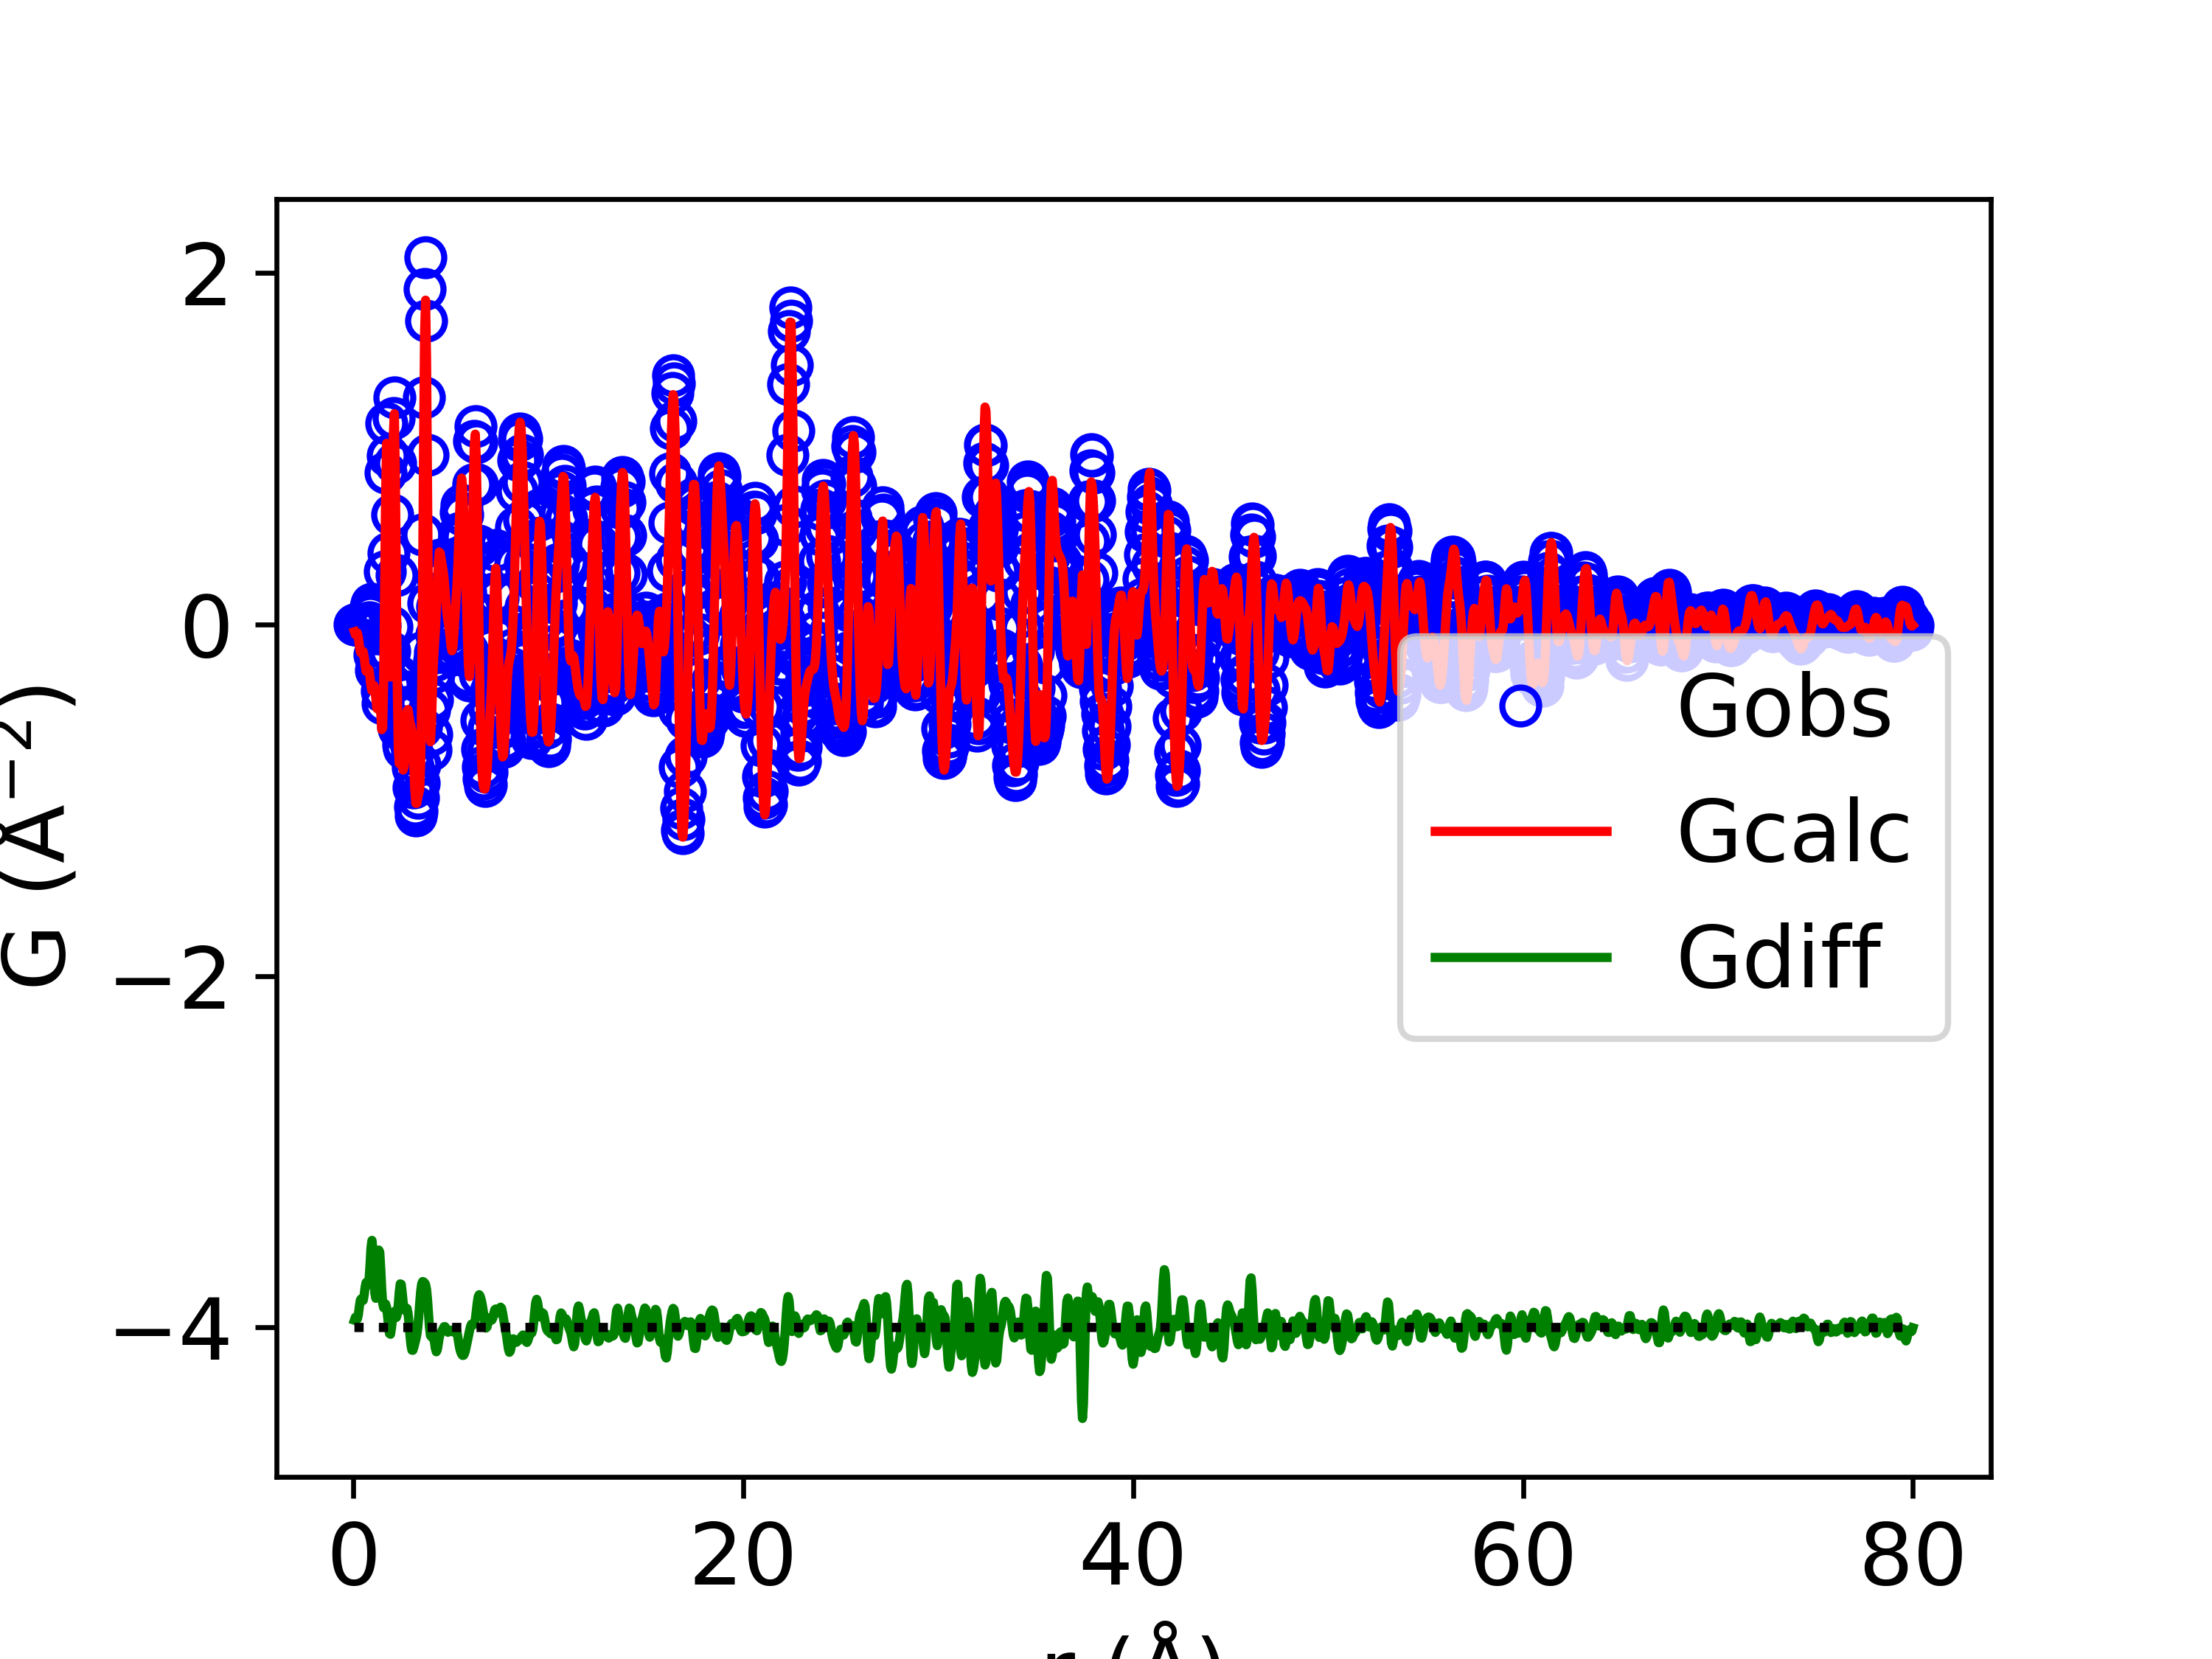

Values plotted in this chart, from the file beside it:
x, yobs, ycalc, ydiff
0.05, 1.179656790183192e-12, -0.0415, 0.0415
0.1, -1.8659604089361223e-10, -0.05796, 0.05796
0.15, -1.1447103210700888e-08, -0.05118, 0.05118
0.2, -1.3924244250775857e-07, -0.04797, 0.04797
0.25, -3.177897859493015e-07, -0.07151, 0.07151
0.3, 4.044838253418031e-06, -0.1164, 0.1164
0.35, 3.673778205342797e-05, -0.1539, 0.154
0.4, 0.0001497, -0.163, 0.1631
0.45, 0.0003493, -0.1528, 0.1531
0.5, 0.0003484, -0.1538, 0.1542
0.55, -0.00073, -0.1851, 0.1844
0.6, -0.004133, -0.2333, 0.2291
0.65, -0.01003, -0.2658, 0.2558
0.7, -0.01508, -0.2661, 0.251
0.75, -0.0112, -0.2523, 0.2411
0.8, 0.01105, -0.2594, 0.2704
0.85, 0.05343, -0.3008, 0.3543
0.9, 0.1003, -0.3524, 0.4527
0.95, 0.1187, -0.3767, 0.4954
1.0, 0.07501, -0.3643, 0.4394
1.05, -0.03586, -0.3473, 0.3114
1.1, -0.172, -0.3662, 0.1942
1.15, -0.2585, -0.4242, 0.1657
1.2, -0.2371, -0.4776, 0.2406
1.25, -0.1206, -0.4813, 0.3606
1.3, -0.003944, -0.4443, 0.4404
1.35, -0.0046, -0.4325, 0.4279
1.4, -0.1631, -0.4981, 0.335
1.45, -0.3791, -0.5983, 0.2192
1.5, -0.4512, -0.589, 0.1379
1.55, -0.2165, -0.3288, 0.1123
1.6, 0.3025, 0.1792, 0.1234
1.65, 0.8654, 0.7318, 0.1337
1.7, 1.147, 1.031, 0.1157
1.75, 0.9587, 0.8919, 0.06679
1.8, 0.4077, 0.4007, 0.007001
1.85, -0.1505, -0.1155, -0.03495
1.9, -0.3381, -0.2993, -0.03873
1.95, -0.01402, -0.009646, -0.004374
2.0, 0.6242, 0.5773, 0.04686
2.05, 1.172, 1.087, 0.08496
2.1, 1.291, 1.2, 0.0912
2.15, 0.9173, 0.845, 0.0723
2.2, 0.2791, 0.2223, 0.05684
2.25, -0.2896, -0.3637, 0.07409
2.3, -0.5749, -0.7051, 0.1302
2.35, -0.5905, -0.7914, 0.2009
2.4, -0.508, -0.7558, 0.2479
2.45, -0.4923, -0.7381, 0.2458
2.5, -0.5803, -0.7807, 0.2005
2.55, -0.6861, -0.8284, 0.1423
2.6, -0.704, -0.8077, 0.1037
2.65, -0.608, -0.7045, 0.09647
2.7, -0.4682, -0.5749, 0.1068
2.75, -0.3839, -0.4919, 0.108
2.8, -0.4032, -0.4839, 0.08075
2.85, -0.4969, -0.5214, 0.02458
2.9, -0.6003, -0.5569, -0.04333
2.95, -0.6751, -0.5752, -0.09992
3.0, -0.7348, -0.6054, -0.1293
... 1,540 more rows
